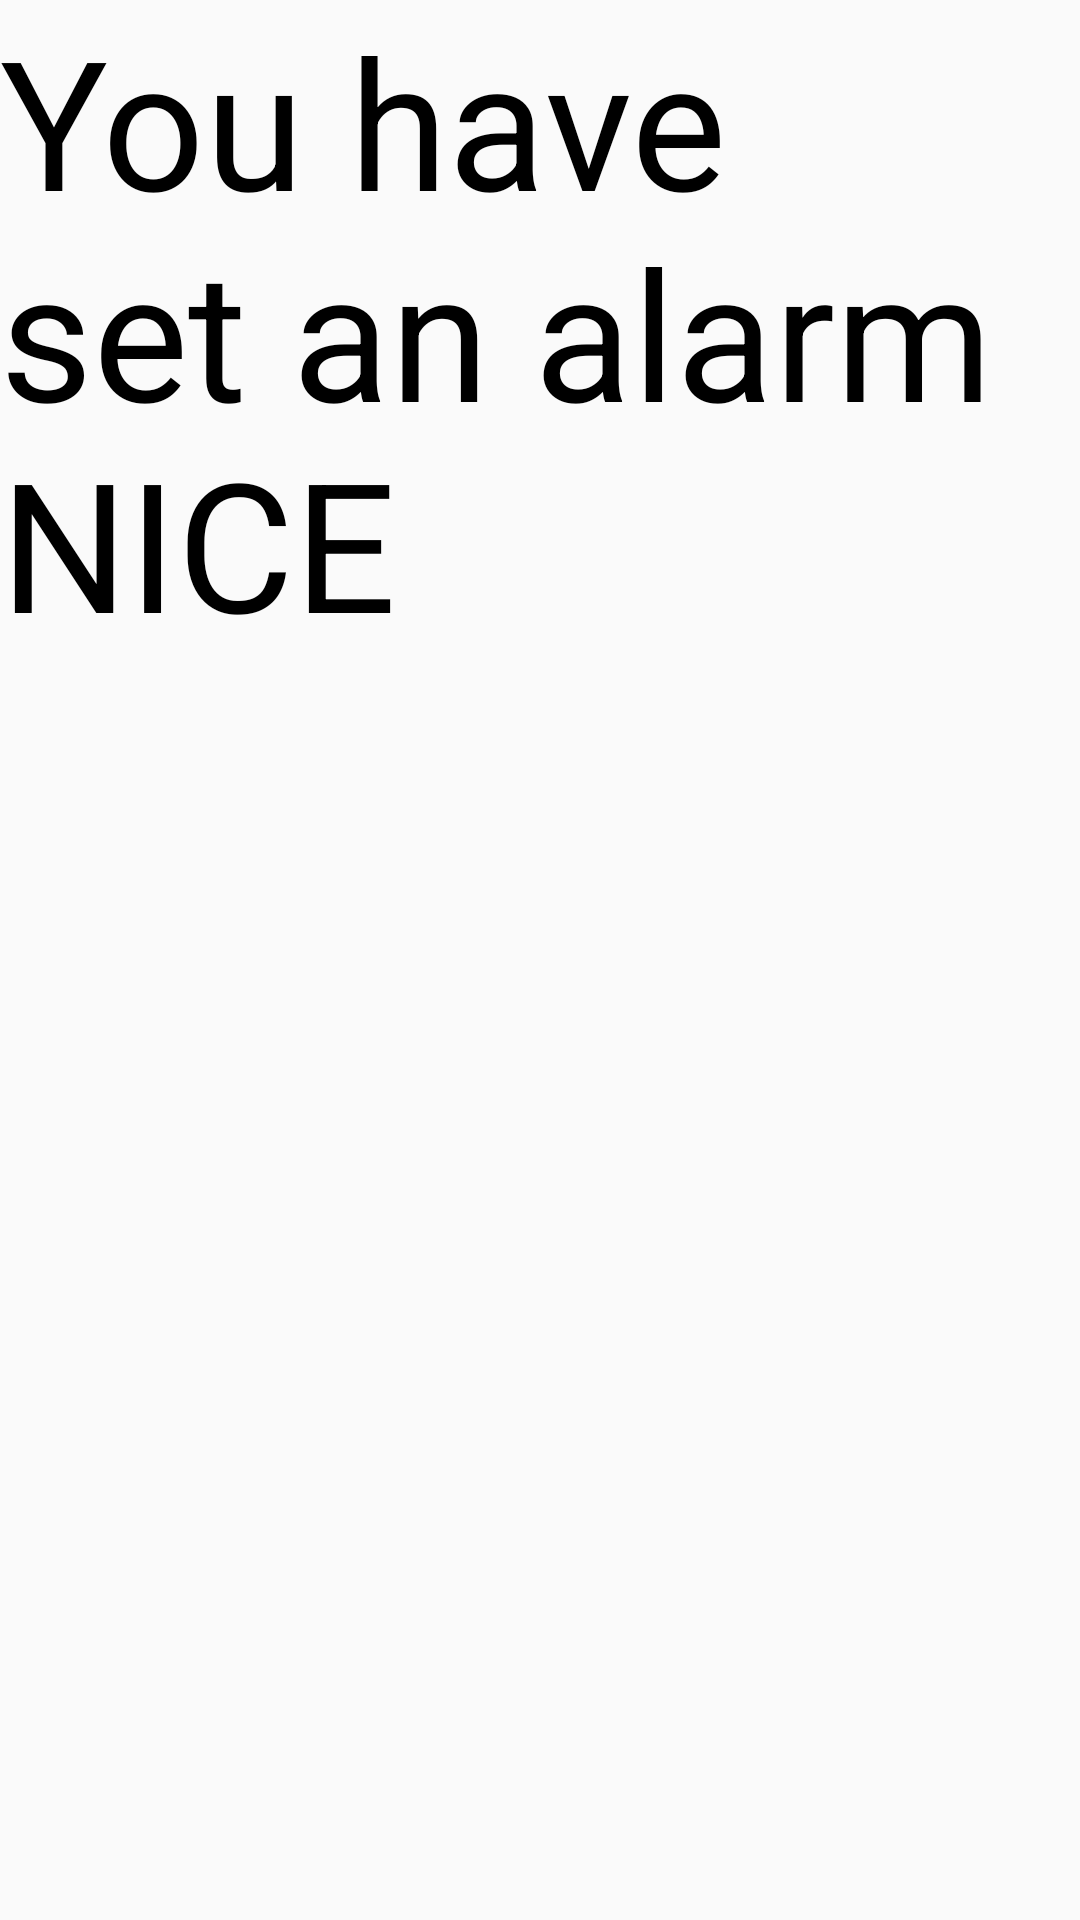

The Android layout XML behind this screen, and the referenced resources:
<!-- AndroidManifest.xml: application theme AppTheme -->
<!-- res/layout/notification_layout.xml -->
<?xml version="1.0" encoding="utf-8"?>
<LinearLayout xmlns:android="http://schemas.android.com/apk/res/android"
    android:layout_width="match_parent"
    android:layout_height="match_parent">


    <TextView
        android:text="You have set an alarm NICE"
        android:textSize="60sp"
        android:layout_width="wrap_content"
        android:textColor="@color/black"
        android:layout_height="wrap_content"
        android:id="@+id/textView"
        android:layout_weight="1" />
</LinearLayout>
<!-- resources referenced by this layout -->
<resources>
  <style name="AppTheme" parent="Theme.AppCompat.Light.DarkActionBar">
          
          <item name="colorPrimary">@color/colorPrimary</item>
          
          <item name="android:statusBarColor">@color/black</item>
          <item name="colorPrimaryDark">@color/black</item>
          <item name="colorAccent">@color/colorAccent</item>
      </style>
  <!-- not gathered from this repository: default colours our renderer supplied (Android Studio template values) -->
  <color name="black">#FF000000</color>
  <color name="colorPrimary">#FF6200EE</color>
  <color name="colorAccent">#FF03DAC5</color>
</resources>
